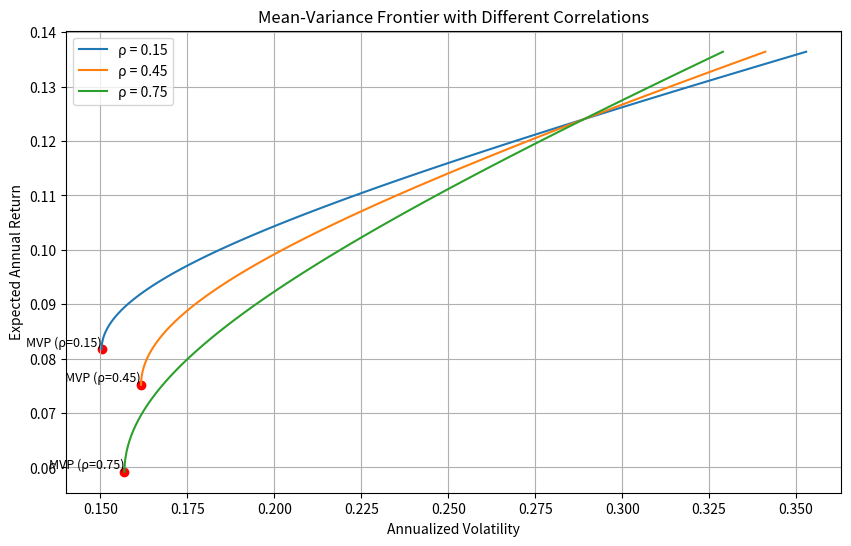

Generate this figure with matplotlib:
import numpy as np
import pandas as pd
import matplotlib.pyplot as plt
from scipy.optimize import minimize

# 定义风险资产参数
mu = np.array([0.071, 0.124])  # 期望年收益
sigma = np.array([0.163, 0.289])  # 年化波动率
correlations = [0.15, 0.45, 0.75]  # 相关系数列表

# 计算协方差矩阵
def get_cov_matrix(sigma1, sigma2, rho):
    cov = rho * sigma1 * sigma2
    return np.array([[sigma1**2, cov], [cov, sigma2**2]])

# 计算组合的期望收益和波动率
def portfolio_stats(weights, mu, cov):
    port_mu = weights @ mu
    port_vol = np.sqrt(weights @ cov @ weights.T)
    return port_mu, port_vol

# 寻找最小方差组合
def find_mvp(mu, cov):
    n = len(mu)
    def objective(weights):
        return weights @ cov @ weights.T
    constraints = ({'type': 'eq', 'fun': lambda w: np.sum(w) - 1})
    bounds = tuple((None, None) for _ in range(n))
    result = minimize(objective, x0=np.ones(n)/n, bounds=bounds, constraints=constraints)
    return result.x

# 生成均值-方差前沿
def generate_frontier(mu, cov, n_points=100):
    mvp_weights = find_mvp(mu, cov)
    mvp_mu, mvp_vol = portfolio_stats(mvp_weights, mu, cov)

    # 生成目标收益率范围
    target_mus = np.linspace(mvp_mu, max(mu) * 1.1, n_points)

    frontier_vols = []
    for target_mu in target_mus:
        # 约束条件：收益率等于目标，权重和为1
        constraints = ({'type': 'eq', 'fun': lambda w: w @ mu - target_mu},
                       {'type': 'eq', 'fun': lambda w: np.sum(w) - 1})
        bounds = tuple((None, None) for _ in range(len(mu)))
        result = minimize(lambda w: w @ cov @ w.T,
                          x0=np.ones(len(mu))/len(mu),
                          bounds=bounds,
                          constraints=constraints)
        frontier_vols.append(np.sqrt(result.fun))

    return target_mus, np.array(frontier_vols), (mvp_mu, mvp_vol)

# 主计算过程
result = {}

# 绘制不同相关系数下的均值-方差前沿
plt.figure(figsize=(10, 6))

for rho in correlations:
    cov = get_cov_matrix(sigma[0], sigma[1], rho)
    frontier_mus, frontier_vols, (mvp_mu, mvp_vol) = generate_frontier(mu, cov)

    # 绘制前沿曲线
    plt.plot(frontier_vols, frontier_mus, label=f'ρ = {rho}')

    # 标记最小方差组合点
    plt.scatter(mvp_vol, mvp_mu, color='red')
    plt.text(mvp_vol, mvp_mu, f'MVP (ρ={rho})', fontsize=9,
             verticalalignment='bottom', horizontalalignment='right')

    # 记录rho=0.45时的MVP波动率
    if rho == 0.45:
        result['mvp_vol_at_rho45'] = float(mvp_vol)

        # 计算目标收益10%时的最小波动率
        target_return = 0.10
        constraints = ({'type': 'eq', 'fun': lambda w: w @ mu - target_return},
                       {'type': 'eq', 'fun': lambda w: np.sum(w) - 1})
        bounds = tuple((None, None) for _ in range(len(mu)))
        res = minimize(lambda w: w @ cov @ w.T,
                       x0=np.ones(len(mu))/len(mu),
                       bounds=bounds,
                       constraints=constraints)
        result['frontier_vol_at_target'] = float(np.sqrt(res.fun))

# 图形设置
plt.title('Mean-Variance Frontier with Different Correlations')
plt.xlabel('Annualized Volatility')
plt.ylabel('Expected Annual Return')
plt.legend()
plt.grid(True)

# 保存图形
figure_path = 'mean_variance_frontier.png'
plt.savefig(figure_path)
plt.close()

result['figure_path'] = figure_path

# 输出结果
print(result)
